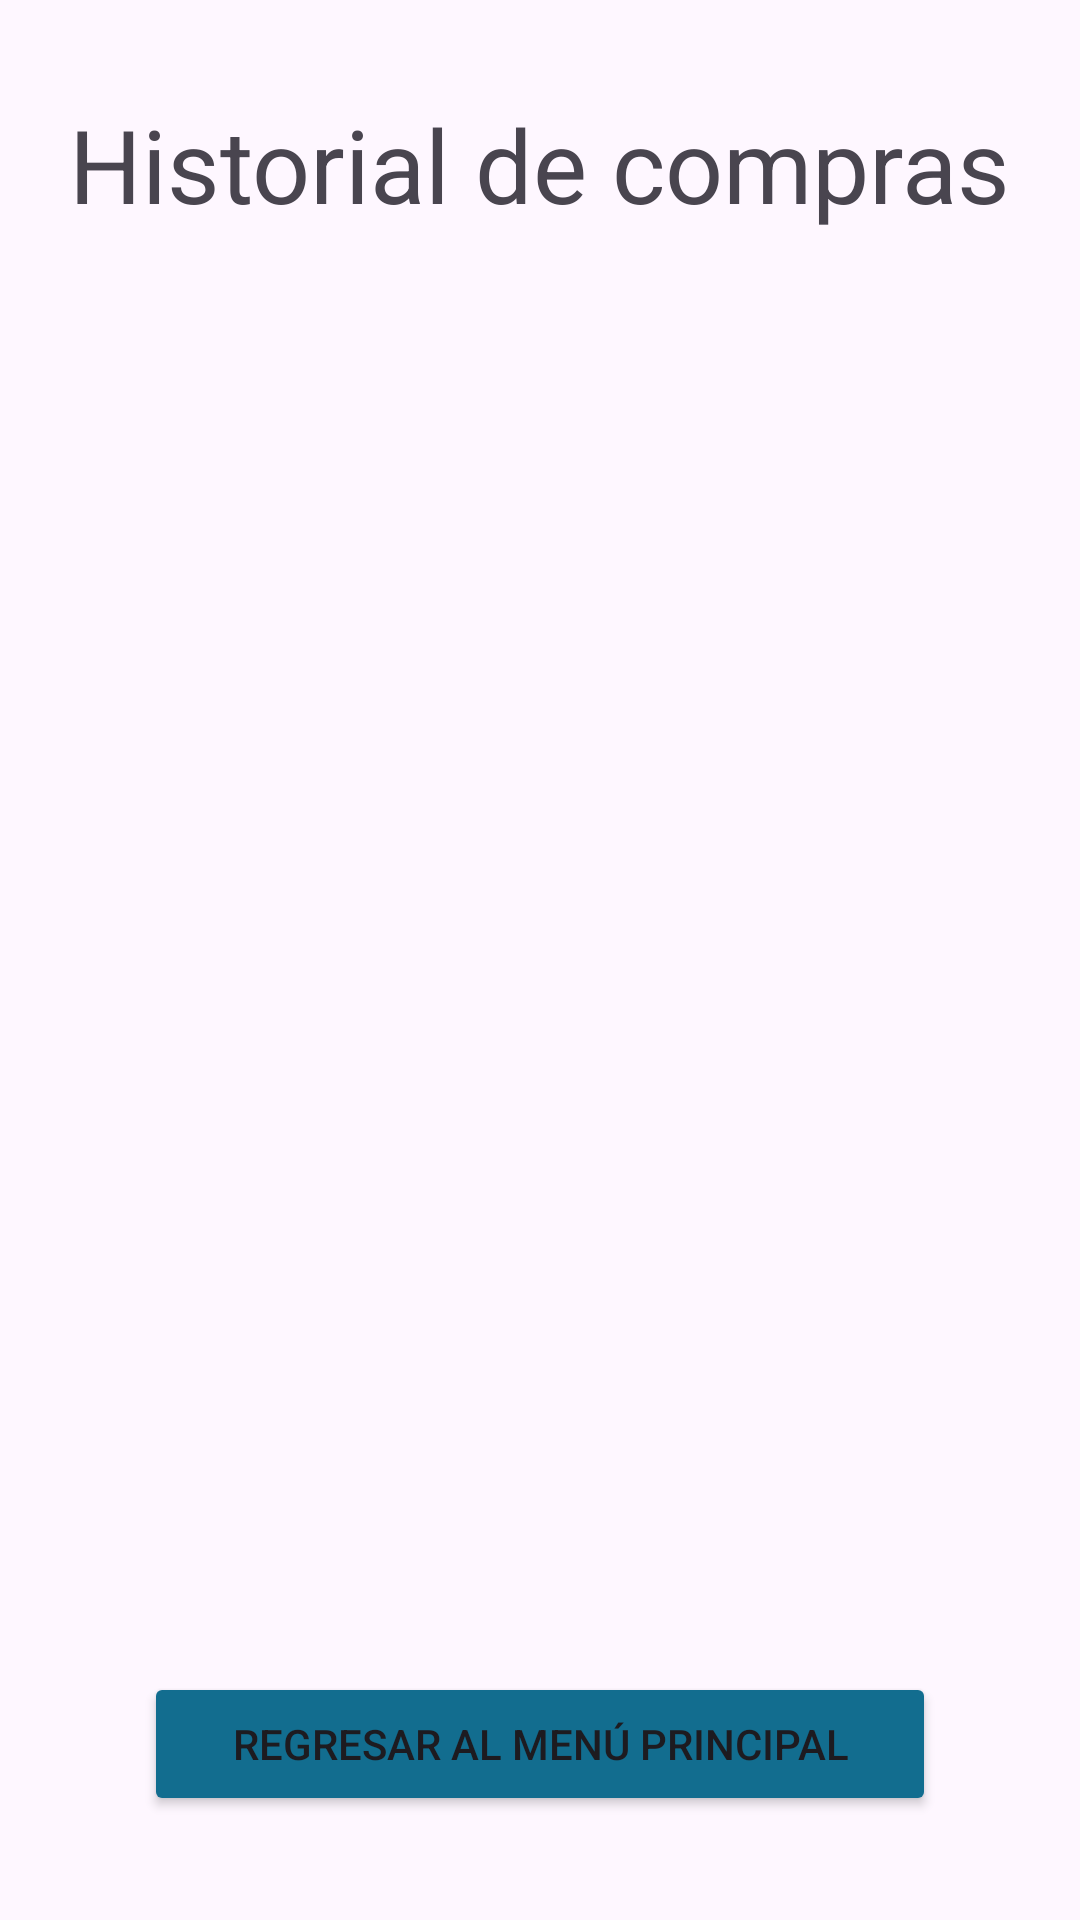

Reconstruct the res/layout file that produces this screen, plus the resources it refers to.
<!-- AndroidManifest.xml: application theme Theme.ZzAbaco -->
<!-- res/layout/activity_historial_compras.xml -->
<?xml version="1.0" encoding="utf-8"?>
<androidx.constraintlayout.widget.ConstraintLayout xmlns:android="http://schemas.android.com/apk/res/android"
    xmlns:app="http://schemas.android.com/apk/res-auto"
    xmlns:tools="http://schemas.android.com/tools"
    android:id="@+id/main"
    android:layout_width="match_parent"
    android:layout_height="match_parent"
    tools:context=".HistorialCompras">

    <TextView
        android:id="@+id/textView3"
        android:layout_width="wrap_content"
        android:layout_height="wrap_content"
        android:layout_marginTop="32dp"
        android:text="Historial de compras"
        android:textSize="34sp"
        app:layout_constraintEnd_toEndOf="parent"
        app:layout_constraintStart_toStartOf="parent"
        app:layout_constraintTop_toTopOf="parent" />

    <Button
        android:id="@+id/button6"
        android:layout_width="0dp"
        android:layout_height="wrap_content"
        android:layout_marginStart="48dp"
        android:layout_marginTop="480dp"
        android:layout_marginEnd="48dp"
        android:backgroundTint="#126D8F"
        android:onClick="onClickRegresar"
        android:text="Regresar al menú principal"
        app:layout_constraintEnd_toEndOf="parent"
        app:layout_constraintHorizontal_bias="0.0"
        app:layout_constraintStart_toStartOf="parent"
        app:layout_constraintTop_toBottomOf="@+id/textView3" />

    <Button
        android:id="@+id/button7"
        android:layout_width="wrap_content"
        android:layout_height="wrap_content"
        android:layout_marginTop="44dp"
        android:backgroundTint="#126D8F"
        android:onClick="onClickSalir"
        android:text="Cerrar sesión"
        app:layout_constraintEnd_toEndOf="parent"
        app:layout_constraintHorizontal_bias="0.176"
        app:layout_constraintStart_toStartOf="parent"
        app:layout_constraintTop_toBottomOf="@+id/button6" />

</androidx.constraintlayout.widget.ConstraintLayout>
<!-- resources referenced by this layout -->
<resources>
  <style name="Theme.ZzAbaco" parent="Base.Theme.ZzAbaco" />
  <style name="Base.Theme.ZzAbaco" parent="Theme.Material3.DayNight.NoActionBar">
          
          
      </style>
</resources>
